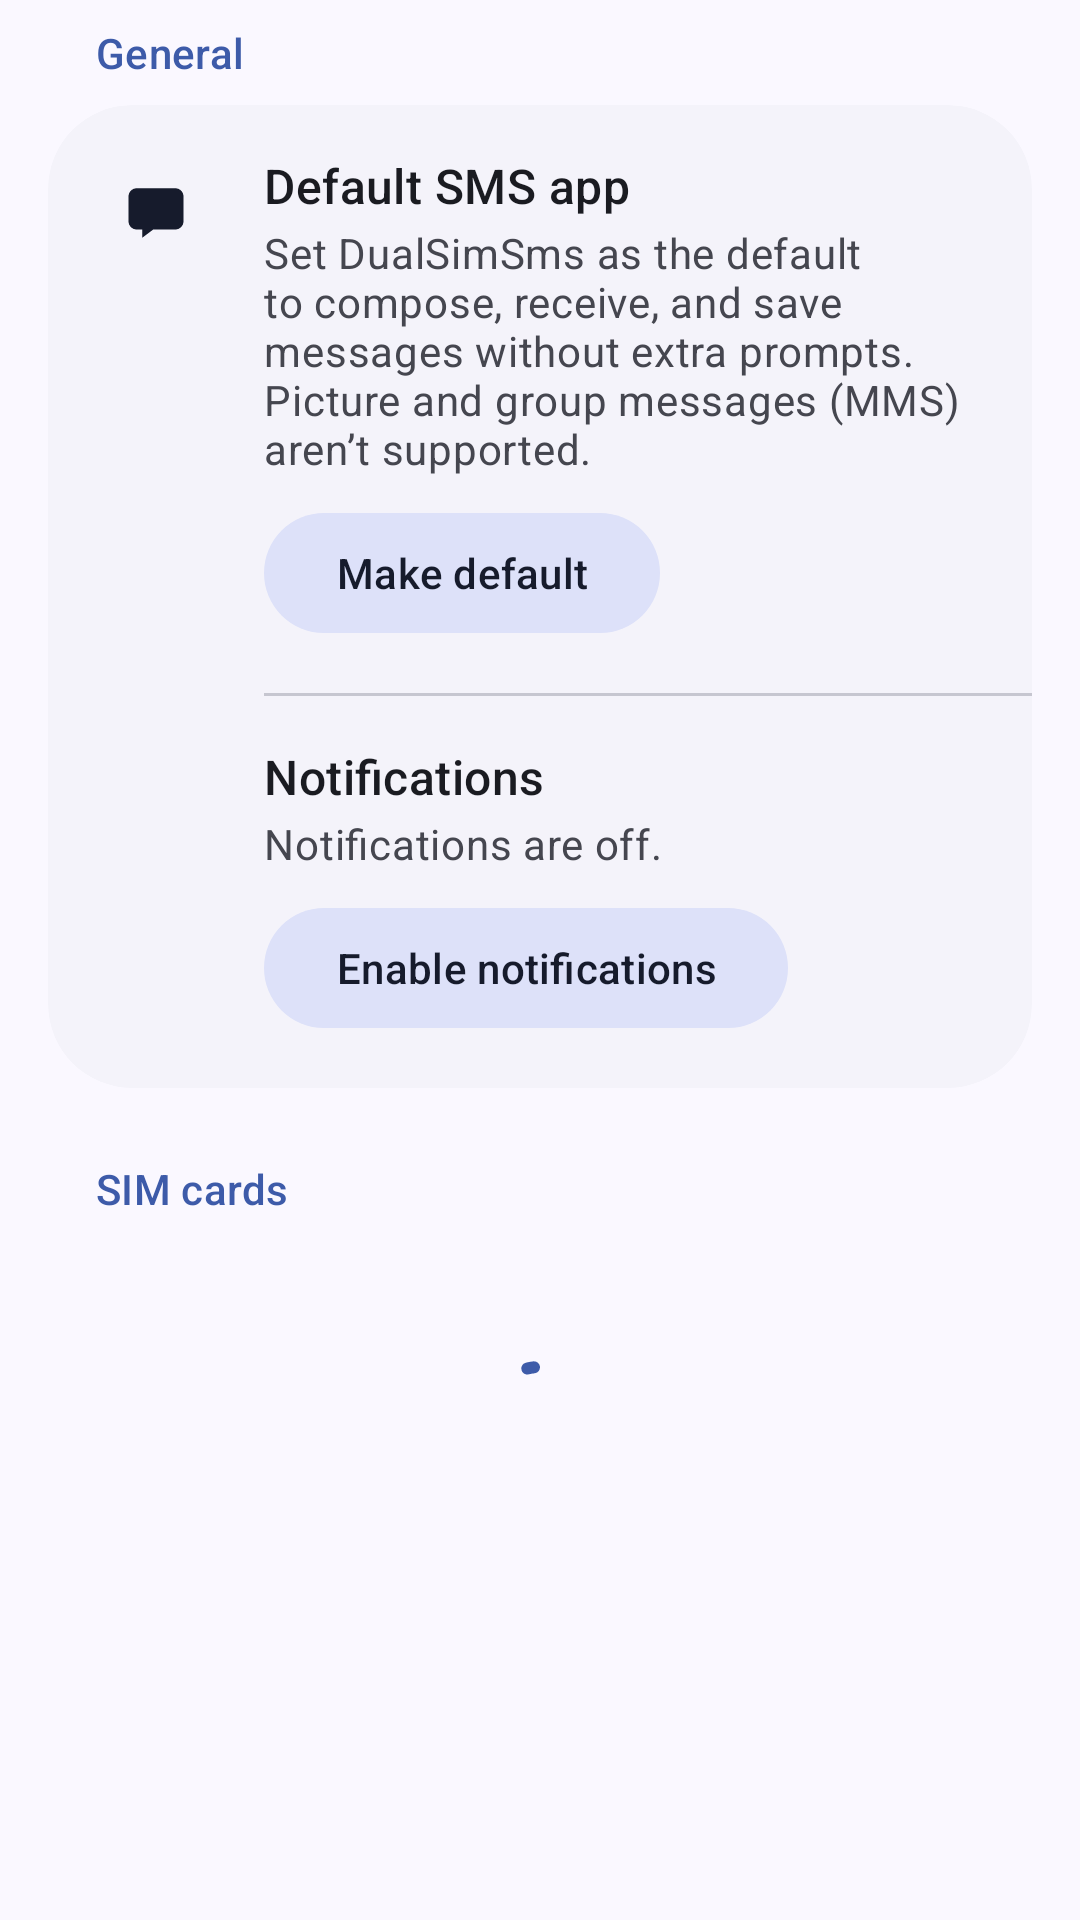

Produce the Android XML layout that renders to this screen, including the resource entries it uses.
<!-- AndroidManifest.xml: application theme Theme.DualSimSms -->
<!-- res/layout/fragment_settings.xml -->
<?xml version="1.0" encoding="utf-8"?>
<androidx.core.widget.NestedScrollView xmlns:android="http://schemas.android.com/apk/res/android"
    xmlns:app="http://schemas.android.com/apk/res-auto"
    xmlns:tools="http://schemas.android.com/tools"
    android:id="@+id/scroll"
    android:layout_width="match_parent"
    android:layout_height="match_parent"
    android:clipToPadding="false"
    android:paddingBottom="24dp">

    <LinearLayout
        android:layout_width="match_parent"
        android:layout_height="wrap_content"
        android:orientation="vertical"
        android:paddingStart="16dp"
        android:paddingEnd="16dp">

        <TextView
            android:layout_width="wrap_content"
            android:layout_height="wrap_content"
            android:layout_marginStart="16dp"
            android:layout_marginTop="8dp"
            android:layout_marginBottom="8dp"
            android:accessibilityHeading="true"
            android:text="@string/settings_section_general"
            android:textAppearance="@style/TextAppearance.DualSimSms.SectionHeader" />

        <com.google.android.material.card.MaterialCardView
            android:id="@+id/generalCard"
            android:layout_width="match_parent"
            android:layout_height="wrap_content">

            <LinearLayout
                android:layout_width="match_parent"
                android:layout_height="wrap_content"
                android:orientation="vertical">

                <LinearLayout
                    android:id="@+id/defaultSmsCard"
                    android:layout_width="match_parent"
                    android:layout_height="wrap_content"
                    android:orientation="horizontal"
                    android:padding="16dp">

                    <ImageView
                        android:layout_width="40dp"
                        android:layout_height="40dp"
                        android:background="@drawable/bg_icon_tonal"
                        android:contentDescription="@null"
                        android:padding="9dp"
                        android:src="@drawable/ic_chat_box"
                        app:tint="?attr/colorOnSecondaryContainer" />

                    <LinearLayout
                        android:layout_width="0dp"
                        android:layout_height="wrap_content"
                        android:layout_marginStart="16dp"
                        android:layout_weight="1"
                        android:orientation="vertical">

                        <TextView
                            android:layout_width="wrap_content"
                            android:layout_height="wrap_content"
                            android:text="@string/settings_default_sms_title"
                            android:textAppearance="?attr/textAppearanceTitleMedium"
                            android:textColor="?attr/colorOnSurface" />

                        <TextView
                            android:id="@+id/defaultSmsStatus"
                            android:layout_width="wrap_content"
                            android:layout_height="wrap_content"
                            android:layout_marginTop="2dp"
                            android:text="@string/settings_default_sms_not_selected"
                            android:textAppearance="?attr/textAppearanceBodyMedium"
                            android:textColor="?attr/colorOnSurfaceVariant" />

                        <com.google.android.material.button.MaterialButton
                            android:id="@+id/defaultSmsButton"
                            style="@style/Widget.Material3.Button.TonalButton"
                            android:layout_width="wrap_content"
                            android:layout_height="wrap_content"
                            android:layout_marginTop="8dp"
                            android:text="@string/settings_make_default" />
                    </LinearLayout>
                </LinearLayout>

                <View
                    android:layout_width="match_parent"
                    android:layout_height="1dp"
                    android:layout_marginStart="72dp"
                    android:background="?attr/colorOutlineVariant" />

                <LinearLayout
                    android:id="@+id/notificationCard"
                    android:layout_width="match_parent"
                    android:layout_height="wrap_content"
                    android:orientation="horizontal"
                    android:padding="16dp">

                    <ImageView
                        android:layout_width="40dp"
                        android:layout_height="40dp"
                        android:background="@drawable/bg_icon_tonal"
                        android:contentDescription="@null"
                        android:padding="9dp"
                        android:src="@drawable/ic_notifications"
                        app:tint="?attr/colorOnSecondaryContainer" />

                    <LinearLayout
                        android:layout_width="0dp"
                        android:layout_height="wrap_content"
                        android:layout_marginStart="16dp"
                        android:layout_weight="1"
                        android:orientation="vertical">

                        <TextView
                            android:layout_width="wrap_content"
                            android:layout_height="wrap_content"
                            android:text="@string/settings_notifications_title"
                            android:textAppearance="?attr/textAppearanceTitleMedium"
                            android:textColor="?attr/colorOnSurface" />

                        <TextView
                            android:id="@+id/notificationStatus"
                            android:layout_width="wrap_content"
                            android:layout_height="wrap_content"
                            android:layout_marginTop="2dp"
                            android:text="@string/settings_notifications_disabled"
                            android:textAppearance="?attr/textAppearanceBodyMedium"
                            android:textColor="?attr/colorOnSurfaceVariant" />

                        <com.google.android.material.button.MaterialButton
                            android:id="@+id/notificationButton"
                            style="@style/Widget.Material3.Button.TonalButton"
                            android:layout_width="wrap_content"
                            android:layout_height="wrap_content"
                            android:layout_marginTop="8dp"
                            android:text="@string/settings_enable_notifications" />
                    </LinearLayout>
                </LinearLayout>
            </LinearLayout>
        </com.google.android.material.card.MaterialCardView>

        <TextView
            android:layout_width="wrap_content"
            android:layout_height="wrap_content"
            android:layout_marginStart="16dp"
            android:layout_marginTop="24dp"
            android:layout_marginBottom="8dp"
            android:accessibilityHeading="true"
            android:text="@string/settings_section_sims"
            android:textAppearance="@style/TextAppearance.DualSimSms.SectionHeader" />

        <FrameLayout
            android:layout_width="match_parent"
            android:layout_height="wrap_content"
            android:minHeight="120dp">

            <androidx.recyclerview.widget.RecyclerView
                android:id="@+id/recycler"
                android:layout_width="match_parent"
                android:layout_height="wrap_content"
                android:nestedScrollingEnabled="false"
                android:visibility="gone"
                tools:listitem="@layout/item_settings_sim" />

            <com.google.android.material.progressindicator.CircularProgressIndicator
                android:id="@+id/loadingIndicator"
                android:layout_width="wrap_content"
                android:layout_height="wrap_content"
                android:layout_gravity="center"
                android:contentDescription="@string/settings_loading"
                android:indeterminate="true" />

            <LinearLayout
                android:id="@+id/emptyView"
                android:layout_width="match_parent"
                android:layout_height="wrap_content"
                android:layout_gravity="center"
                android:gravity="center"
                android:orientation="vertical"
                android:padding="24dp"
                android:visibility="gone">

                <ImageView
                    android:layout_width="64dp"
                    android:layout_height="64dp"
                    android:background="@drawable/bg_empty_state"
                    android:contentDescription="@null"
                    android:padding="18dp"
                    android:src="@drawable/ic_sim_card"
                    app:tint="?attr/colorOnSurfaceVariant" />

                <TextView
                    android:id="@+id/emptyText"
                    android:layout_width="wrap_content"
                    android:layout_height="wrap_content"
                    android:layout_marginTop="12dp"
                    android:gravity="center"
                    android:text="@string/settings_empty"
                    android:textAppearance="?attr/textAppearanceBodyLarge"
                    android:textColor="?attr/colorOnSurfaceVariant" />
            </LinearLayout>
        </FrameLayout>
    </LinearLayout>
</androidx.core.widget.NestedScrollView>
<!-- res/layout/item_settings_sim.xml (included above) -->
<?xml version="1.0" encoding="utf-8"?>
<com.google.android.material.card.MaterialCardView xmlns:android="http://schemas.android.com/apk/res/android"
    xmlns:app="http://schemas.android.com/apk/res-auto"
    xmlns:tools="http://schemas.android.com/tools"
    android:layout_width="match_parent"
    android:layout_height="wrap_content"
    android:layout_marginBottom="12dp">

    <LinearLayout
        android:layout_width="match_parent"
        android:layout_height="wrap_content"
        android:orientation="vertical"
        android:paddingStart="16dp"
        android:paddingTop="16dp"
        android:paddingEnd="16dp"
        android:paddingBottom="12dp">

        <LinearLayout
            android:layout_width="match_parent"
            android:layout_height="wrap_content"
            android:gravity="center_vertical"
            android:orientation="horizontal">

            <ImageView
                android:id="@+id/simIcon"
                android:layout_width="40dp"
                android:layout_height="40dp"
                android:contentDescription="@null"
                android:padding="9dp"
                android:src="@drawable/ic_sim_card" />

            <LinearLayout
                android:layout_width="0dp"
                android:layout_height="wrap_content"
                android:layout_marginStart="16dp"
                android:layout_weight="1"
                android:orientation="vertical">

                <TextView
                    android:id="@+id/simTitle"
                    android:layout_width="wrap_content"
                    android:layout_height="wrap_content"
                    android:ellipsize="end"
                    android:maxLines="1"
                    android:textAppearance="?attr/textAppearanceTitleMedium"
                    android:textColor="?attr/colorOnSurface"
                    tools:text="SIM 1" />

                <TextView
                    android:id="@+id/slotInfo"
                    android:layout_width="wrap_content"
                    android:layout_height="wrap_content"
                    android:layout_marginTop="2dp"
                    android:ellipsize="end"
                    android:maxLines="1"
                    android:textAppearance="?attr/textAppearanceBodyMedium"
                    android:textColor="?attr/colorOnSurfaceVariant"
                    tools:text="Slot 1 · Vodafone" />
            </LinearLayout>
        </LinearLayout>

        <com.google.android.material.textfield.TextInputLayout
            android:id="@+id/nameInput"
            style="@style/Widget.Material3.TextInputLayout.OutlinedBox"
            android:layout_width="match_parent"
            android:layout_height="wrap_content"
            android:layout_marginTop="16dp"
            android:hint="@string/settings_name_label"
            app:boxCornerRadiusBottomEnd="12dp"
            app:boxCornerRadiusBottomStart="12dp"
            app:boxCornerRadiusTopEnd="12dp"
            app:boxCornerRadiusTopStart="12dp"
            app:endIconContentDescription="@string/settings_reset_name"
            app:endIconDrawable="@drawable/ic_restore"
            app:endIconMode="custom">

            <com.google.android.material.textfield.TextInputEditText
                android:id="@+id/nameField"
                android:layout_width="match_parent"
                android:layout_height="wrap_content"
                android:imeOptions="actionDone"
                android:inputType="textCapWords"
                android:maxLines="1" />
        </com.google.android.material.textfield.TextInputLayout>

        <TextView
            android:layout_width="wrap_content"
            android:layout_height="wrap_content"
            android:layout_marginTop="16dp"
            android:text="@string/settings_color_label"
            android:textAppearance="?attr/textAppearanceLabelLarge"
            android:textColor="?attr/colorOnSurfaceVariant" />

        <HorizontalScrollView
            android:layout_width="match_parent"
            android:layout_height="wrap_content"
            android:layout_marginStart="-4dp"
            android:layout_marginTop="4dp"
            android:layout_marginEnd="-4dp"
            android:fillViewport="true"
            android:scrollbars="none">

            <LinearLayout
                android:id="@+id/colorPalette"
                android:layout_width="wrap_content"
                android:layout_height="wrap_content"
                android:orientation="horizontal" />
        </HorizontalScrollView>
    </LinearLayout>

</com.google.android.material.card.MaterialCardView>
<!-- resources referenced by this layout -->
<resources>
  <string name="settings_color_label">Color</string>
  <string name="settings_default_sms_not_selected">Set DualSimSms as the default to compose, receive, and save messages without extra prompts. Picture and group messages (MMS) aren’t supported.</string>
  <string name="settings_default_sms_title">Default SMS app</string>
  <string name="settings_empty">No active SIM cards found</string>
  <string name="settings_enable_notifications">Enable notifications</string>
  <string name="settings_loading">Loading SIM settings</string>
  <string name="settings_make_default">Make default</string>
  <string name="settings_name_label">Name</string>
  <string name="settings_notifications_disabled">Notifications are off.</string>
  <string name="settings_notifications_title">Notifications</string>
  <string name="settings_reset_name">Reset name</string>
  <string name="settings_section_general">General</string>
  <string name="settings_section_sims">SIM cards</string>
  <style name="TextAppearance.DualSimSms.SectionHeader" parent="TextAppearance.Material3.TitleSmall">
          <item name="android:textColor">?attr/colorPrimary</item>
      </style>
  <style name="Theme.DualSimSms" parent="Base.Theme.DualSimSms" />
  <color name="brand_primary">#FF3D5BA9</color>
  <color name="brand_on_primary">#FFFFFFFF</color>
  <color name="brand_primary_container">#FFDBE1FF</color>
  <color name="brand_on_primary_container">#FF00174B</color>
  <color name="brand_secondary">#FF595E72</color>
  <color name="brand_on_secondary">#FFFFFFFF</color>
  <color name="brand_secondary_container">#FFDDE1F9</color>
  <color name="brand_on_secondary_container">#FF161B2C</color>
  <color name="brand_tertiary">#FF745470</color>
  <color name="brand_on_tertiary">#FFFFFFFF</color>
  <color name="brand_tertiary_container">#FFFFD7F5</color>
  <color name="brand_on_tertiary_container">#FF2C122A</color>
  <color name="brand_error">#FFBA1A1A</color>
  <color name="brand_on_error">#FFFFFFFF</color>
  <color name="brand_error_container">#FFFFDAD6</color>
  <color name="brand_on_error_container">#FF410002</color>
  <color name="brand_surface">#FFFAF8FF</color>
  <color name="brand_on_surface">#FF1A1B21</color>
  <color name="brand_surface_variant">#FFE2E2EC</color>
  <color name="brand_on_surface_variant">#FF45464F</color>
  <color name="brand_outline">#FF767680</color>
  <color name="brand_outline_variant">#FFC6C6D0</color>
  <color name="brand_surface_container_lowest">#FFFFFFFF</color>
  <color name="brand_surface_container_low">#FFF4F3FA</color>
  <color name="brand_surface_container">#FFEEEDF4</color>
  <color name="brand_surface_container_high">#FFE8E7EF</color>
  <color name="brand_surface_container_highest">#FFE3E1E9</color>
  <color name="brand_surface_dim">#FFDAD9E0</color>
  <color name="brand_surface_bright">#FFFAF8FF</color>
  <color name="brand_inverse_surface">#FF2F3036</color>
  <color name="brand_inverse_on_surface">#FFF1F0F7</color>
  <color name="brand_inverse_primary">#FFB4C5FF</color>
  <style name="Widget.DualSimSms.AppBarLayout" parent="Widget.Material3.AppBarLayout">
          <item name="android:background">?attr/colorSurface</item>
      </style>
  <style name="Widget.DualSimSms.Card" parent="Widget.Material3.CardView.Filled">
          <item name="cardBackgroundColor">?attr/colorSurfaceContainerLow</item>
          <item name="shapeAppearance">@style/ShapeAppearance.Material3.Corner.ExtraLarge</item>
      </style>
  <style name="Widget.DualSimSms.Chip" parent="Widget.Material3.Chip.Filter">
          <item name="chipIconSize">10dp</item>
          <item name="chipIconVisible">true</item>
          <item name="iconStartPadding">6dp</item>
          <item name="chipIconTint">@null</item>
      </style>
  <style name="TextAppearance.DualSimSms.ToolbarTitle" parent="TextAppearance.Material3.TitleLarge">
          <item name="android:textColor">?attr/colorOnSurface</item>
      </style>
</resources>
